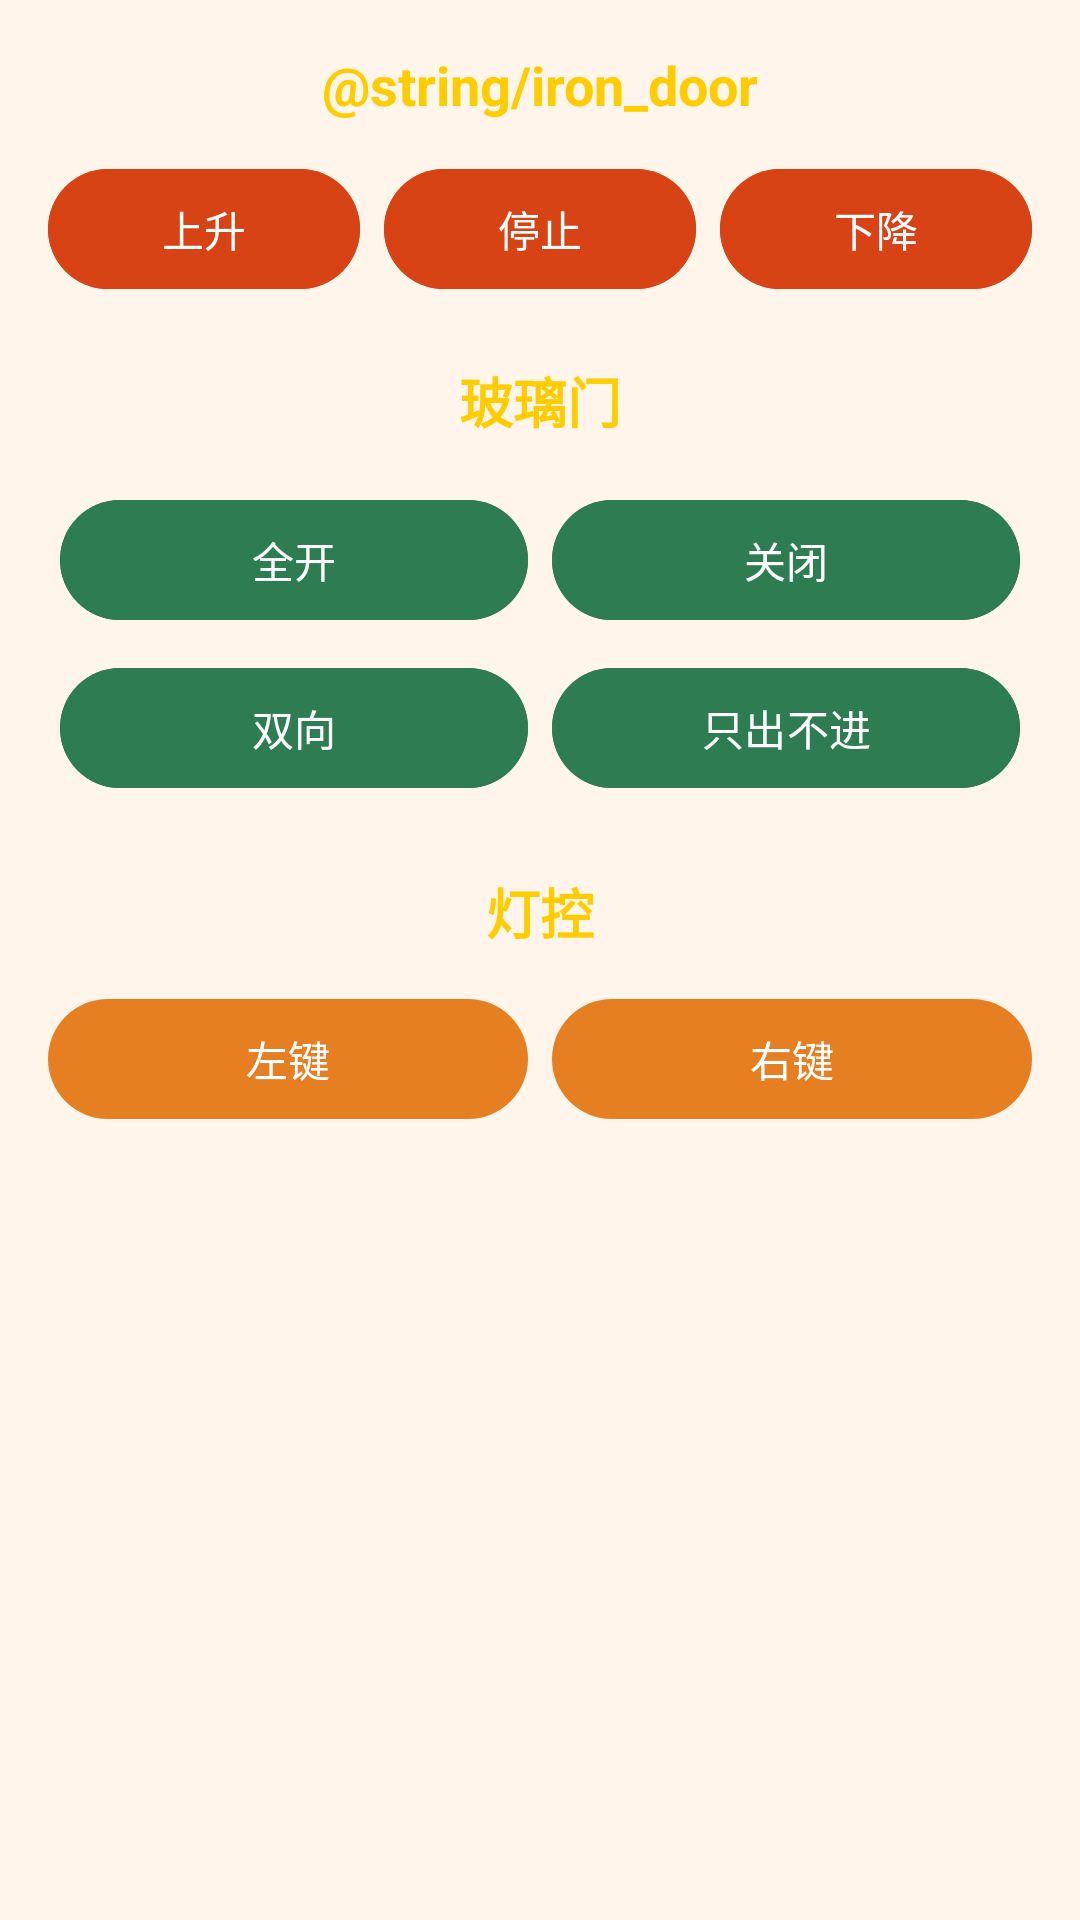

This screen was rendered from an Android layout file. Write that file and the resources it references.
<!-- AndroidManifest.xml: application theme Theme.RemoteDoorControl -->
<!-- res/layout/fragment_door_control.xml -->
<?xml version="1.0" encoding="utf-8"?>
<ScrollView xmlns:android="http://schemas.android.com/apk/res/android"
    android:layout_width="match_parent"
    android:layout_height="match_parent"
    android:background="@color/bg_dark"
    android:fillViewport="true">

    <LinearLayout
        android:layout_width="match_parent"
        android:layout_height="wrap_content"
        android:orientation="vertical"
        android:padding="16dp">

        <TextView
            android:layout_width="match_parent"
            android:layout_height="wrap_content"
            android:layout_marginBottom="12dp"
            android:gravity="center"
            android:text="@string/iron_door"
            android:textColor="#FFCC00"
            android:textSize="18sp"
            android:textStyle="bold" />

        <LinearLayout
            android:layout_width="match_parent"
            android:layout_height="wrap_content"
            android:layout_marginBottom="20dp"
            android:orientation="horizontal">

            <com.google.android.material.button.MaterialButton
                android:id="@+id/btnIronUp"
                style="@style/Widget.Material3.Button"
                android:layout_width="0dp"
                android:layout_height="wrap_content"
                android:layout_marginEnd="8dp"
                android:layout_weight="1"
                android:backgroundTint="@color/iron_red"
                android:text="@string/iron_up" />

            <com.google.android.material.button.MaterialButton
                android:id="@+id/btnIronStop"
                style="@style/Widget.Material3.Button"
                android:layout_width="0dp"
                android:layout_height="wrap_content"
                android:layout_marginEnd="8dp"
                android:layout_weight="1"
                android:backgroundTint="@color/iron_red"
                android:text="@string/iron_stop" />

            <com.google.android.material.button.MaterialButton
                android:id="@+id/btnIronDown"
                style="@style/Widget.Material3.Button"
                android:layout_width="0dp"
                android:layout_height="wrap_content"
                android:layout_weight="1"
                android:backgroundTint="@color/iron_red"
                android:text="@string/iron_down" />
        </LinearLayout>

        <TextView
            android:layout_width="match_parent"
            android:layout_height="wrap_content"
            android:layout_marginBottom="12dp"
            android:gravity="center"
            android:text="@string/glass_door"
            android:textColor="#FFCC00"
            android:textSize="18sp"
            android:textStyle="bold" />

        <GridLayout
            android:layout_width="match_parent"
            android:layout_height="wrap_content"
            android:layout_marginBottom="20dp"
            android:columnCount="2">

            <com.google.android.material.button.MaterialButton
                android:id="@+id/btnGlassOpen"
                android:layout_width="0dp"
                android:layout_height="wrap_content"
                android:layout_columnWeight="1"
                android:layout_margin="4dp"
                android:backgroundTint="@color/glass_green"
                android:text="@string/glass_open" />

            <com.google.android.material.button.MaterialButton
                android:id="@+id/btnGlassClose"
                android:layout_width="0dp"
                android:layout_height="wrap_content"
                android:layout_columnWeight="1"
                android:layout_margin="4dp"
                android:backgroundTint="@color/glass_green"
                android:text="@string/glass_close" />

            <com.google.android.material.button.MaterialButton
                android:id="@+id/btnGlassInOut"
                android:layout_width="0dp"
                android:layout_height="wrap_content"
                android:layout_columnWeight="1"
                android:layout_margin="4dp"
                android:backgroundTint="@color/glass_green"
                android:text="@string/glass_in_out" />

            <com.google.android.material.button.MaterialButton
                android:id="@+id/btnGlassOnlyOut"
                android:layout_width="0dp"
                android:layout_height="wrap_content"
                android:layout_columnWeight="1"
                android:layout_margin="4dp"
                android:backgroundTint="@color/glass_green"
                android:text="@string/glass_only_out" />
        </GridLayout>

        <TextView
            android:layout_width="match_parent"
            android:layout_height="wrap_content"
            android:layout_marginBottom="12dp"
            android:gravity="center"
            android:text="@string/light_control"
            android:textColor="#FFCC00"
            android:textSize="18sp"
            android:textStyle="bold" />

        <LinearLayout
            android:layout_width="match_parent"
            android:layout_height="wrap_content"
            android:orientation="horizontal">

            <com.google.android.material.button.MaterialButton
                android:id="@+id/btnLightLeft"
                android:layout_width="0dp"
                android:layout_height="wrap_content"
                android:layout_marginEnd="8dp"
                android:layout_weight="1"
                android:text="@string/light_left" />

            <com.google.android.material.button.MaterialButton
                android:id="@+id/btnLightRight"
                android:layout_width="0dp"
                android:layout_height="wrap_content"
                android:layout_weight="1"
                android:text="@string/light_right" />
        </LinearLayout>
    </LinearLayout>
</ScrollView>
<!-- resources referenced by this layout -->
<resources>
  <color name="bg_dark">#FFF5EB</color>
  <color name="glass_green">#2E7D52</color>
  <color name="iron_red">#D84315</color>
  <string name="glass_close">关闭</string>
  <string name="glass_door">玻璃门</string>
  <string name="glass_in_out">双向</string>
  <string name="glass_only_out">只出不进</string>
  <string name="glass_open">全开</string>
  <string name="iron_down">下降</string>
  <string name="iron_stop">停止</string>
  <string name="iron_up">上升</string>
  <string name="light_control">灯控</string>
  <string name="light_left">左键</string>
  <string name="light_right">右键</string>
  <style name="Theme.RemoteDoorControl" parent="Theme.Material3.Light.NoActionBar">
          <item name="colorPrimary">@color/primary</item>
          <item name="colorPrimaryContainer">@color/bg_card</item>
          <item name="android:statusBarColor">@color/primary_dark</item>
          <item name="android:windowBackground">@color/bg_dark</item>
          <item name="android:textColorPrimary">@color/text_primary</item>
      </style>
  <color name="primary">#E67E22</color>
  <color name="bg_card">#FFECD9</color>
  <color name="primary_dark">#CA6F1E</color>
  <color name="text_primary">#5D4037</color>
</resources>
